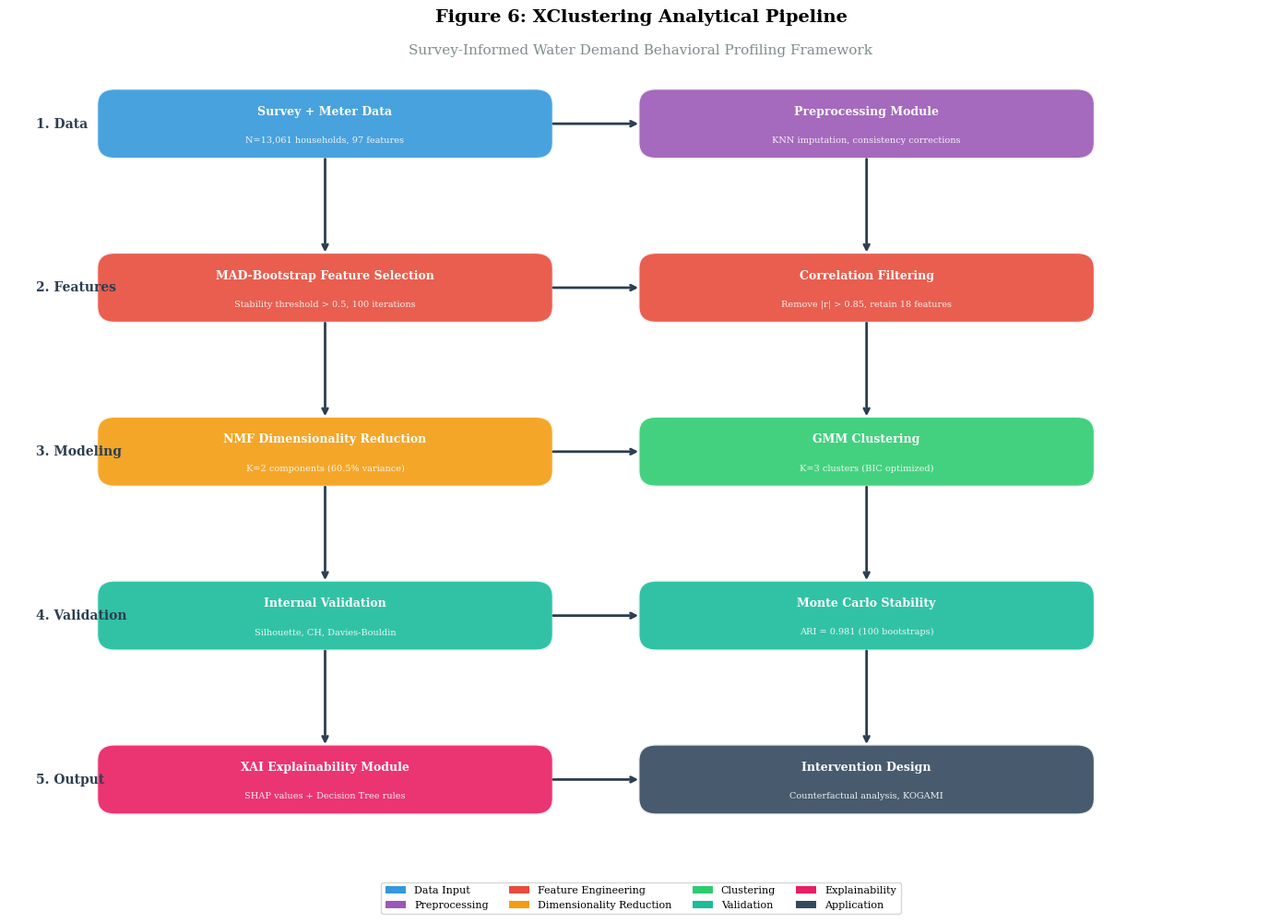

The matplotlib source for this figure: (Note: this script raises an exception after producing the figure.)
"""
Generate Analytical Pipeline Overview Figure
Per academic review recommendation for Methods section
"""

import matplotlib.pyplot as plt
import matplotlib.patches as mpatches
from matplotlib.patches import FancyBboxPatch, FancyArrowPatch
from pathlib import Path
import numpy as np

plt.rcParams['figure.dpi'] = 300
plt.rcParams['savefig.dpi'] = 300
plt.rcParams['font.family'] = 'serif'

data_dir = Path(r"c:\Users\moham\Desktop\New folder\profiling\data_science_profiling")

print("="*60)
print("GENERATING ANALYTICAL PIPELINE FIGURE")
print("="*60)

# Create figure
fig, ax = plt.subplots(figsize=(14, 10))
ax.set_xlim(0, 14)
ax.set_ylim(0, 10)
ax.axis('off')

# Define box style
box_style = "round,pad=0.03,rounding_size=0.2"

# Color scheme
colors = {
    'data': '#3498db',      # Blue - Data
    'preprocess': '#9b59b6', # Purple - Preprocessing
    'feature': '#e74c3c',    # Red - Feature Selection
    'reduce': '#f39c12',     # Orange - Dimensionality
    'cluster': '#2ecc71',    # Green - Clustering
    'validate': '#1abc9c',   # Teal - Validation
    'xai': '#e91e63',        # Pink - XAI
    'output': '#34495e'      # Dark - Output
}

# Define boxes (x, y, width, height, label, sublabel, color)
boxes = [
    # Row 1: Data Input
    (1, 8.5, 5, 0.8, "Survey + Meter Data", "N=13,061 households, 97 features", colors['data']),
    (7, 8.5, 5, 0.8, "Preprocessing Module", "KNN imputation, consistency corrections", colors['preprocess']),
    
    # Row 2: Feature Engineering
    (1, 6.5, 5, 0.8, "MAD-Bootstrap Feature Selection", "Stability threshold > 0.5, 100 iterations", colors['feature']),
    (7, 6.5, 5, 0.8, "Correlation Filtering", "Remove |r| > 0.85, retain 18 features", colors['feature']),
    
    # Row 3: Modeling
    (1, 4.5, 5, 0.8, "NMF Dimensionality Reduction", "K=2 components (60.5% variance)", colors['reduce']),
    (7, 4.5, 5, 0.8, "GMM Clustering", "K=3 clusters (BIC optimized)", colors['cluster']),
    
    # Row 4: Validation
    (1, 2.5, 5, 0.8, "Internal Validation", "Silhouette, CH, Davies-Bouldin", colors['validate']),
    (7, 2.5, 5, 0.8, "Monte Carlo Stability", "ARI = 0.981 (100 bootstraps)", colors['validate']),
    
    # Row 5: XAI & Output
    (1, 0.5, 5, 0.8, "XAI Explainability Module", "SHAP values + Decision Tree rules", colors['xai']),
    (7, 0.5, 5, 0.8, "Intervention Design", "Counterfactual analysis, KOGAMI", colors['output']),
]

# Draw boxes
for (x, y, w, h, label, sublabel, color) in boxes:
    # Main box
    box = FancyBboxPatch((x, y), w, h, 
                         boxstyle=box_style,
                         facecolor=color, 
                         edgecolor='white',
                         linewidth=2,
                         alpha=0.9)
    ax.add_patch(box)
    
    # Main label
    ax.text(x + w/2, y + h/2 + 0.15, label, 
            ha='center', va='center', 
            fontsize=9, fontweight='bold', color='white')
    
    # Sublabel
    ax.text(x + w/2, y + h/2 - 0.2, sublabel, 
            ha='center', va='center', 
            fontsize=7, color='white', alpha=0.9)

# Draw arrows
arrow_style = "Simple,tail_width=0.5,head_width=4,head_length=6"
kw = dict(arrowstyle=arrow_style, color='#2c3e50', lw=2)

# Horizontal arrows (same row)
arrows_h = [
    (6, 8.9),    # Data -> Preprocess
    (6, 6.9),    # MAD -> Correlation
    (6, 4.9),    # NMF -> GMM
    (6, 2.9),    # Internal -> Monte Carlo
    (6, 0.9),    # XAI -> Intervention
]

for (x, y) in arrows_h:
    ax.annotate('', xy=(x+1, y), xytext=(x, y),
                arrowprops=dict(arrowstyle='->', color='#2c3e50', lw=2))

# Vertical arrows (between rows)
arrows_v = [
    (3.5, 8.5, 3.5, 7.3),    # Preprocess -> MAD
    (9.5, 8.5, 9.5, 7.3),    # (hidden, just for alignment)
    (3.5, 6.5, 3.5, 5.3),    # Correlation -> NMF
    (9.5, 6.5, 9.5, 5.3),    # -> GMM
    (3.5, 4.5, 3.5, 3.3),    # NMF -> Internal
    (9.5, 4.5, 9.5, 3.3),    # GMM -> Monte Carlo
    (3.5, 2.5, 3.5, 1.3),    # Internal -> XAI
    (9.5, 2.5, 9.5, 1.3),    # Monte Carlo -> Intervention
]

for (x1, y1, x2, y2) in arrows_v:
    ax.annotate('', xy=(x2, y2), xytext=(x1, y1),
                arrowprops=dict(arrowstyle='->', color='#2c3e50', lw=2))

# Add section labels on left
sections = [
    (0.3, 8.9, "1. Data"),
    (0.3, 6.9, "2. Features"),
    (0.3, 4.9, "3. Modeling"),
    (0.3, 2.9, "4. Validation"),
    (0.3, 0.9, "5. Output"),
]

for (x, y, label) in sections:
    ax.text(x, y, label, ha='left', va='center', 
            fontsize=10, fontweight='bold', color='#2c3e50',
            rotation=0)

# Title
ax.text(7, 10.2, "Figure 6: XClustering Analytical Pipeline", 
        ha='center', va='center', fontsize=14, fontweight='bold')
ax.text(7, 9.8, "Survey-Informed Water Demand Behavioral Profiling Framework", 
        ha='center', va='center', fontsize=11, color='#7f8c8d')

# Legend
legend_elements = [
    mpatches.Patch(facecolor=colors['data'], label='Data Input'),
    mpatches.Patch(facecolor=colors['preprocess'], label='Preprocessing'),
    mpatches.Patch(facecolor=colors['feature'], label='Feature Engineering'),
    mpatches.Patch(facecolor=colors['reduce'], label='Dimensionality Reduction'),
    mpatches.Patch(facecolor=colors['cluster'], label='Clustering'),
    mpatches.Patch(facecolor=colors['validate'], label='Validation'),
    mpatches.Patch(facecolor=colors['xai'], label='Explainability'),
    mpatches.Patch(facecolor=colors['output'], label='Application'),
]

ax.legend(handles=legend_elements, loc='lower center', 
          ncol=4, fontsize=8, frameon=True,
          bbox_to_anchor=(0.5, -0.08))

plt.tight_layout()
plt.savefig(data_dir / 'Figure6_Analytical_Pipeline.png', dpi=300, bbox_inches='tight')
plt.savefig(data_dir / 'Figure6_Analytical_Pipeline.pdf', bbox_inches='tight')
print("✓ Saved: Figure6_Analytical_Pipeline.png/.pdf")
plt.close()

print("\n" + "="*60)
print("PIPELINE FIGURE COMPLETE")
print("="*60)
